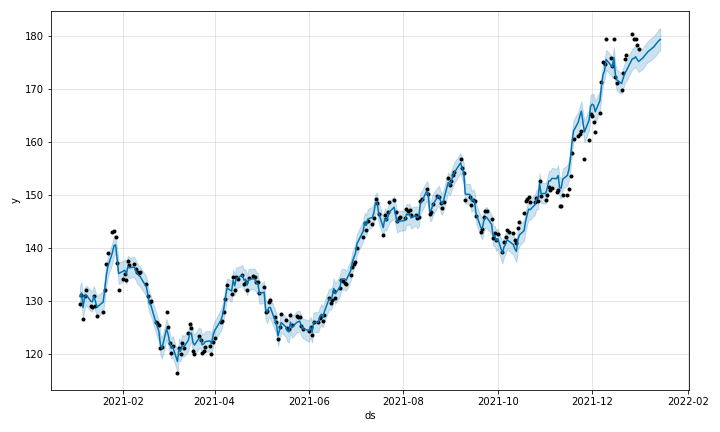

The table this chart was drawn from, first rows:
, ds, trend, yhat_lower, yhat_upper, trend_lower, trend_upper, MACD, MACD_lower, MACD_upper, RSI_14_Day, RSI_14_Day_lower, RSI_14_Day_upper, additive_terms, additive_terms_lower, additive_terms_upper, extra_regressors_additive, extra_regressors_additive_lower, extra_regressors_additive_upper, weekly, weekly_lower, weekly_upper, multiplicative_terms, multiplicative_terms_lower
0, 2021-01-04, 127.7, 128.8, 132.6, 127.7, 127.7, 3.532, 3.532, 3.532, -0.1289, -0.1289, -0.1289, 3.029, 3.029, 3.029, 3.404, 3.404, 3.404, -0.3745, -0.3745, -0.3745, 0.0, 0.0
1, 2021-01-05, 128, 129.5, 133.5, 128, 128, 3.172, 3.172, 3.172, 0.5368, 0.5368, 0.5368, 3.446, 3.446, 3.446, 3.709, 3.709, 3.709, -0.2637, -0.2637, -0.2637, 0.0, 0.0
2, 2021-01-06, 128.3, 126.7, 130.6, 128.3, 128.3, 2.273, 2.273, 2.273, -1.598, -1.598, -1.598, 0.4446, 0.4446, 0.4446, 0.6755, 0.6755, 0.6755, -0.2309, -0.2309, -0.2309, 0.0, 0.0
3, 2021-01-07, 128.5, 128.6, 132.5, 128.5, 128.5, 2.069, 2.069, 2.069, 0.1238, 0.1238, 0.1238, 2.043, 2.043, 2.043, 2.192, 2.192, 2.192, -0.1493, -0.1493, -0.1493, 0.0, 0.0
4, 2021-01-08, 128.8, 129.2, 132.8, 128.8, 128.8, 2.006, 2.006, 2.006, 0.5251, 0.5251, 0.5251, 2.31, 2.31, 2.31, 2.531, 2.531, 2.531, -0.2206, -0.2206, -0.2206, 0.0, 0.0
5, 2021-01-11, 129.6, 127.9, 132, 129.6, 129.6, 1.523, 1.523, 1.523, -0.856, -0.856, -0.856, 0.292, 0.292, 0.292, 0.6665, 0.6665, 0.6665, -0.3745, -0.3745, -0.3745, 0.0, 0.0
6, 2021-01-12, 129.9, 128, 131.7, 129.9, 129.9, 1.082, 1.082, 1.082, -0.934, -0.934, -0.934, -0.116, -0.116, -0.116, 0.1478, 0.1478, 0.1478, -0.2637, -0.2637, -0.2637, 0.0, 0.0
7, 2021-01-13, 130.2, 128.7, 132.8, 130.2, 130.2, 0.967, 0.967, 0.967, -0.08828, -0.08828, -0.08828, 0.6479, 0.6479, 0.6479, 0.8788, 0.8788, 0.8788, -0.2309, -0.2309, -0.2309, 0.0, 0.0
8, 2021-01-14, 130.4, 128, 131.7, 130.4, 130.4, 0.5931, 0.5931, 0.5931, -1, -1, -1, -0.5565, -0.5565, -0.5565, -0.4072, -0.4072, -0.4072, -0.1493, -0.1493, -0.1493, 0.0, 0.0
9, 2021-01-15, 130.7, 126.8, 130.9, 130.7, 130.7, 0.04703, 0.04703, 0.04703, -1.767, -1.767, -1.767, -1.94, -1.94, -1.94, -1.72, -1.72, -1.72, -0.2206, -0.2206, -0.2206, 0.0, 0.0
10, 2021-01-19, 131.8, 127.8, 131.8, 131.8, 131.8, -0.3159, -0.3159, -0.3159, -1.449, -1.449, -1.449, -2.028, -2.028, -2.028, -1.765, -1.765, -1.765, -0.2637, -0.2637, -0.2637, 0.0, 0.0
11, 2021-01-20, 132, 130, 134, 132, 132, -0.08622, -0.08622, -0.08622, 0.291, 0.291, 0.291, -0.02605, -0.02605, -0.02605, 0.2048, 0.2048, 0.2048, -0.2309, -0.2309, -0.2309, 0.0, 0.0
12, 2021-01-21, 132.3, 132.7, 136.8, 132.3, 132.3, 0.6863, 0.6863, 0.6863, 1.862, 1.862, 1.862, 2.399, 2.399, 2.399, 2.548, 2.548, 2.548, -0.1493, -0.1493, -0.1493, 0.0, 0.0
13, 2021-01-22, 132.6, 134.4, 138.2, 132.6, 132.6, 1.541, 1.541, 1.541, 2.47, 2.47, 2.47, 3.79, 3.79, 3.79, 4.01, 4.01, 4.01, -0.2206, -0.2206, -0.2206, 0.0, 0.0
14, 2021-01-25, 133.4, 137.1, 141, 133.4, 133.4, 2.659, 2.659, 2.659, 3.414, 3.414, 3.414, 5.698, 5.698, 5.698, 6.073, 6.073, 6.073, -0.3745, -0.3745, -0.3745, 0.0, 0.0
15, 2021-01-26, 133.7, 138.4, 142.2, 133.7, 133.7, 3.512, 3.512, 3.512, 3.47, 3.47, 3.47, 6.719, 6.719, 6.719, 6.982, 6.982, 6.982, -0.2637, -0.2637, -0.2637, 0.0, 0.0
16, 2021-01-27, 133.9, 138.8, 142.5, 133.9, 133.9, 3.98, 3.98, 3.98, 2.86, 2.86, 2.86, 6.609, 6.609, 6.609, 6.84, 6.84, 6.84, -0.2309, -0.2309, -0.2309, 0.0, 0.0
17, 2021-01-28, 134.1, 136, 140, 134.1, 134.1, 3.649, 3.649, 3.649, 0.4312, 0.4312, 0.4312, 3.931, 3.931, 3.931, 4.08, 4.08, 4.08, -0.1493, -0.1493, -0.1493, 0.0, 0.0
18, 2021-01-29, 134.2, 133.2, 137.2, 134.2, 134.2, 2.675, 2.675, 2.675, -1.534, -1.534, -1.534, 0.9201, 0.9201, 0.9201, 1.141, 1.141, 1.141, -0.2206, -0.2206, -0.2206, 0.0, 0.0
19, 2021-02-01, 134.6, 133.6, 137.5, 134.6, 134.6, 2.136, 2.136, 2.136, -0.7821, -0.7821, -0.7821, 0.9796, 0.9796, 0.9796, 1.354, 1.354, 1.354, -0.3745, -0.3745, -0.3745, 0.0, 0.0
20, 2021-02-02, 134.7, 133.9, 137.8, 134.7, 134.7, 1.776, 1.776, 1.776, -0.4931, -0.4931, -0.4931, 1.019, 1.019, 1.019, 1.282, 1.282, 1.282, -0.2637, -0.2637, -0.2637, 0.0, 0.0
21, 2021-02-03, 134.8, 133.1, 137, 134.8, 134.8, 1.317, 1.317, 1.317, -0.908, -0.908, -0.908, 0.1787, 0.1787, 0.1787, 0.4095, 0.4095, 0.4095, -0.2309, -0.2309, -0.2309, 0.0, 0.0
22, 2021-02-04, 135, 134.6, 138.5, 135, 135, 1.359, 1.359, 1.359, 0.286, 0.286, 0.286, 1.496, 1.496, 1.496, 1.645, 1.645, 1.645, -0.1493, -0.1493, -0.1493, 0.0, 0.0
23, 2021-02-05, 135.1, 134.2, 138.1, 135.1, 135.1, 1.274, 1.274, 1.274, 0.01673, 0.01673, 0.01673, 1.07, 1.07, 1.07, 1.291, 1.291, 1.291, -0.2206, -0.2206, -0.2206, 0.0, 0.0
24, 2021-02-08, 135.5, 134.5, 138.3, 135.5, 135.5, 1.19, 1.19, 1.19, 0.07077, 0.07077, 0.07077, 0.8866, 0.8866, 0.8866, 1.261, 1.261, 1.261, -0.3745, -0.3745, -0.3745, 0.0, 0.0
25, 2021-02-09, 135.4, 133.9, 137.7, 135.4, 135.4, 0.9748, 0.9748, 0.9748, -0.3523, -0.3523, -0.3523, 0.3588, 0.3588, 0.3588, 0.6225, 0.6225, 0.6225, -0.2637, -0.2637, -0.2637, 0.0, 0.0
26, 2021-02-10, 135.3, 133.2, 137.1, 135.3, 135.3, 0.6943, 0.6943, 0.6943, -0.6493, -0.6493, -0.6493, -0.1859, -0.1859, -0.1859, 0.04501, 0.04501, 0.04501, -0.2309, -0.2309, -0.2309, 0.0, 0.0
27, 2021-02-11, 135.3, 132.9, 136.7, 135.3, 135.3, 0.4115, 0.4115, 0.4115, -0.779, -0.779, -0.779, -0.5167, -0.5167, -0.5167, -0.3674, -0.3674, -0.3674, -0.1493, -0.1493, -0.1493, 0.0, 0.0
28, 2021-02-12, 135.2, 132.7, 136.3, 135.2, 135.2, 0.1938, 0.1938, 0.1938, -0.6631, -0.6631, -0.6631, -0.6899, -0.6899, -0.6899, -0.4694, -0.4694, -0.4694, -0.2206, -0.2206, -0.2206, 0.0, 0.0
29, 2021-02-16, 134.9, 130.7, 134.5, 134.9, 134.9, -0.2775, -0.2775, -0.2775, -1.798, -1.798, -1.798, -2.339, -2.339, -2.339, -2.076, -2.076, -2.076, -0.2637, -0.2637, -0.2637, 0.0, 0.0
30, 2021-02-17, 134.8, 128.7, 132.5, 134.8, 134.8, -0.9637, -0.9637, -0.9637, -2.884, -2.884, -2.884, -4.079, -4.079, -4.079, -3.848, -3.848, -3.848, -0.2309, -0.2309, -0.2309, 0.0, 0.0
31, 2021-02-18, 134.7, 127.6, 131.5, 134.7, 134.7, -1.656, -1.656, -1.656, -3.37, -3.37, -3.37, -5.175, -5.175, -5.175, -5.025, -5.025, -5.025, -0.1493, -0.1493, -0.1493, 0.0, 0.0
32, 2021-02-19, 134.7, 127, 130.8, 134.7, 134.7, -2.181, -2.181, -2.181, -3.27, -3.27, -3.27, -5.671, -5.671, -5.671, -5.451, -5.451, -5.451, -0.2206, -0.2206, -0.2206, 0.0, 0.0
33, 2021-02-22, 134.2, 124, 128, 134.2, 134.2, -3.08, -3.08, -3.08, -4.828, -4.828, -4.828, -8.282, -8.282, -8.282, -7.907, -7.907, -7.907, -0.3745, -0.3745, -0.3745, 0.0, 0.0
34, 2021-02-23, 134.1, 123, 127.1, 134.1, 134.1, -3.789, -3.789, -3.789, -4.879, -4.879, -4.879, -8.931, -8.931, -8.931, -8.668, -8.668, -8.668, -0.2637, -0.2637, -0.2637, 0.0, 0.0
35, 2021-02-24, 133.9, 122.3, 126.2, 133.9, 133.9, -4.388, -4.388, -4.388, -5.073, -5.073, -5.073, -9.692, -9.692, -9.692, -9.461, -9.461, -9.461, -0.2309, -0.2309, -0.2309, 0.0, 0.0
36, 2021-02-25, 133.8, 119.8, 123.7, 133.8, 133.8, -5.383, -5.383, -5.383, -6.512, -6.512, -6.512, -12.04, -12.04, -12.04, -11.9, -11.9, -11.9, -0.1493, -0.1493, -0.1493, 0.0, 0.0
37, 2021-02-26, 133.6, 119.1, 122.9, 133.6, 133.6, -6.088, -6.088, -6.088, -6.314, -6.314, -6.314, -12.62, -12.62, -12.62, -12.4, -12.4, -12.4, -0.2206, -0.2206, -0.2206, 0.0, 0.0
38, 2021-03-01, 133.2, 122.7, 126.5, 133.2, 133.2, -5.765, -5.765, -5.765, -2.382, -2.382, -2.382, -8.521, -8.521, -8.521, -8.147, -8.147, -8.147, -0.3745, -0.3745, -0.3745, 0.0, 0.0
39, 2021-03-02, 133.1, 121.7, 125.4, 133.1, 133.1, -5.807, -5.807, -5.807, -3.39, -3.39, -3.39, -9.461, -9.461, -9.461, -9.197, -9.197, -9.197, -0.2637, -0.2637, -0.2637, 0.0, 0.0
40, 2021-03-03, 132.9, 120.1, 123.9, 132.9, 132.9, -6.184, -6.184, -6.184, -4.404, -4.404, -4.404, -10.82, -10.82, -10.82, -10.59, -10.59, -10.59, -0.2309, -0.2309, -0.2309, 0.0, 0.0
41, 2021-03-04, 132.8, 119.1, 122.8, 132.8, 132.8, -6.676, -6.676, -6.676, -4.982, -4.982, -4.982, -11.81, -11.81, -11.81, -11.66, -11.66, -11.66, -0.1493, -0.1493, -0.1493, 0.0, 0.0
42, 2021-03-05, 132.6, 119.3, 123.4, 132.6, 132.6, -6.843, -6.843, -6.843, -4.281, -4.281, -4.281, -11.34, -11.34, -11.34, -11.12, -11.12, -11.12, -0.2206, -0.2206, -0.2206, 0.0, 0.0
43, 2021-03-08, 132.2, 116.6, 120.4, 132.2, 132.2, -7.56, -7.56, -7.56, -5.713, -5.713, -5.713, -13.65, -13.65, -13.65, -13.27, -13.27, -13.27, -0.3745, -0.3745, -0.3745, 0.0, 0.0
44, 2021-03-09, 132, 119, 122.9, 132, 132, -7.458, -7.458, -7.458, -3.45, -3.45, -3.45, -11.17, -11.17, -11.17, -10.91, -10.91, -10.91, -0.2637, -0.2637, -0.2637, 0.0, 0.0
45, 2021-03-10, 131.9, 118.6, 122.3, 131.9, 131.9, -7.456, -7.456, -7.456, -3.782, -3.782, -3.782, -11.47, -11.47, -11.47, -11.24, -11.24, -11.24, -0.2309, -0.2309, -0.2309, 0.0, 0.0
46, 2021-03-11, 131.8, 119.7, 123.6, 131.8, 131.8, -7.14, -7.14, -7.14, -2.902, -2.902, -2.902, -10.19, -10.19, -10.19, -10.04, -10.04, -10.04, -0.1493, -0.1493, -0.1493, 0.0, 0.0
47, 2021-03-12, 131.6, 119.4, 123.3, 131.6, 131.6, -6.951, -6.951, -6.951, -3.212, -3.212, -3.212, -10.38, -10.38, -10.38, -10.16, -10.16, -10.16, -0.2206, -0.2206, -0.2206, 0.0, 0.0
48, 2021-03-15, 131.2, 120.4, 124.3, 131.2, 131.2, -6.37, -6.37, -6.37, -1.923, -1.923, -1.923, -8.667, -8.667, -8.667, -8.293, -8.293, -8.293, -0.3745, -0.3745, -0.3745, 0.0, 0.0
49, 2021-03-16, 131, 121.8, 126, 131, 131, -5.664, -5.664, -5.664, -1.284, -1.284, -1.284, -7.212, -7.212, -7.212, -6.948, -6.948, -6.948, -0.2637, -0.2637, -0.2637, 0.0, 0.0
50, 2021-03-17, 130.9, 122.2, 125.9, 130.9, 130.9, -5.171, -5.171, -5.171, -1.61, -1.61, -1.61, -7.013, -7.013, -7.013, -6.782, -6.782, -6.782, -0.2309, -0.2309, -0.2309, 0.0, 0.0
51, 2021-03-18, 130.7, 120.2, 124.1, 130.7, 130.7, -5.285, -5.285, -5.285, -3.159, -3.159, -3.159, -8.594, -8.594, -8.594, -8.444, -8.444, -8.444, -0.1493, -0.1493, -0.1493, 0.0, 0.0
52, 2021-03-19, 130.6, 119.6, 123.6, 130.6, 130.6, -5.404, -5.404, -5.404, -3.341, -3.341, -3.341, -8.965, -8.965, -8.965, -8.745, -8.745, -8.745, -0.2206, -0.2206, -0.2206, 0.0, 0.0
53, 2021-03-22, 130.2, 121, 124.9, 130.2, 130.2, -5.027, -5.027, -5.027, -1.821, -1.821, -1.821, -7.222, -7.222, -7.222, -6.848, -6.848, -6.848, -0.3745, -0.3745, -0.3745, 0.0, 0.0
54, 2021-03-23, 130, 121, 124.7, 130, 130, -4.803, -4.803, -4.803, -2.146, -2.146, -2.146, -7.213, -7.213, -7.213, -6.95, -6.95, -6.95, -0.2637, -0.2637, -0.2637, 0.0, 0.0
55, 2021-03-24, 129.9, 119.8, 123.6, 129.9, 129.9, -4.907, -4.907, -4.907, -3.047, -3.047, -3.047, -8.184, -8.184, -8.184, -7.953, -7.953, -7.953, -0.2309, -0.2309, -0.2309, 0.0, 0.0
56, 2021-03-25, 129.7, 120.1, 123.8, 129.7, 129.7, -4.89, -4.89, -4.89, -2.807, -2.807, -2.807, -7.847, -7.847, -7.847, -7.697, -7.697, -7.697, -0.1493, -0.1493, -0.1493, 0.0, 0.0
57, 2021-03-26, 129.7, 120.4, 124.2, 129.7, 129.7, -4.765, -4.765, -4.765, -2.5, -2.5, -2.5, -7.485, -7.485, -7.485, -7.264, -7.264, -7.264, -0.2206, -0.2206, -0.2206, 0.0, 0.0
58, 2021-03-29, 129.8, 120.4, 124.3, 129.8, 129.8, -4.611, -4.611, -4.611, -2.406, -2.406, -2.406, -7.392, -7.392, -7.392, -7.018, -7.018, -7.018, -0.3745, -0.3745, -0.3745, 0.0, 0.0
59, 2021-03-30, 129.8, 120, 123.7, 129.8, 129.8, -4.65, -4.65, -4.65, -3.052, -3.052, -3.052, -7.965, -7.965, -7.965, -7.702, -7.702, -7.702, -0.2637, -0.2637, -0.2637, 0.0, 0.0
... 202 more rows
